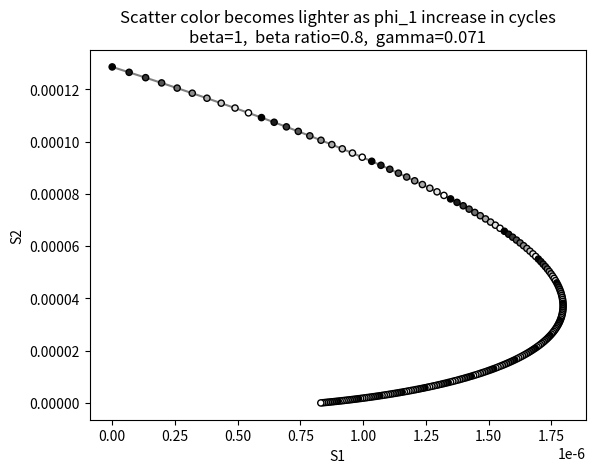

Generate this figure with matplotlib:
import numpy as np
import matplotlib.pyplot as plt
from scipy.optimize import minimize

binary_iterations = 50


def two_group_simulate(phi1, phi2, beta, beta_ratio, gamma, epsilon, T, num_steps=10000, plot=False):
	"""
	Simulate 2 group2 with interaction
	"""
	S1 = [phi1 * (1 - epsilon)]
	I1 = [phi1 * epsilon]
	R1 = [0]
	S2 = [phi2 * (1 - epsilon)]
	I2 = [phi2 * epsilon]
	R2 = [0]
	dt = T / num_steps
	t_range = np.arange(0, T + dt, dt)
	for t in t_range[1:]:
		dS1 = -(beta * I1[-1] + beta * beta_ratio * I2[-1]) * S1[-1] * dt
		dI1 = -dS1 - gamma * I1[-1] * dt
		dR1 = gamma * I1[-1] * dt
		dS2 = -(beta * beta_ratio * I1[-1] + beta * beta_ratio * beta_ratio * I2[-1]) * S2[-1] * dt
		dI2 = -dS2 - gamma * I2[-1] * dt
		dR2 = gamma * I2[-1] * dt
		S1.append(S1[-1] + dS1)
		I1.append(I1[-1] + dI1)
		R1.append(R1[-1] + dR1)
		S2.append(S2[-1] + dS2)
		I2.append(I2[-1] + dI2)
		R2.append(R2[-1] + dR2)
	if plot:
		fig = plt.figure()
		ax1 = fig.add_subplot(121)
		ax2 = fig.add_subplot(122)
		# ax1.plot(t_range[-round(num_steps / 10):], S1[-round(num_steps / 10):], label='S1')
		# ax1.plot(t_range[-round(num_steps / 10):], S2[-round(num_steps / 10):], label='S2')
		ax1.plot(t_range, S1, label='S1')
		ax1.plot(t_range, S2, label='S2')
		ax2.plot(t_range, [I1[i] / phi1 for i in range(len(I1))], label='I1')
		ax2.plot(t_range, [I2[i] / phi2 for i in range(len(I2))], label='I2')
		ax1.legend()
		ax2.legend()
		plt.show()
	return t_range, S1, S2


def NE_searcher(beta1, beta2, gamma, epsilon, T):
	# try phi1=1
	return


def utility_plotter(beta, beta_ratio, gamma, epsilon, T, payment_ratio):
	"""
	plot the group and individual utility of 2 groups interacting over phi
	"""
	phi1_step = 0.01
	phi1_range = np.arange(phi1_step, 1, phi1_step)
	# print(phi1_range, phi1_range[1:-1])
	group_utility1 = []
	group_utility2 = []
	individual_utility1 = []
	individual_utility2 = []

	# # phi1 = 0
	# phi1 = 0
	# phi2 = 1 - phi1
	# t_range, S1, S2 = two_group_simulate(phi1, phi2, beta, beta_ratio, gamma, epsilon, T, plot=False)
	# group_utility1.append(np.mean(S1) * T * payment_ratio)
	# group_utility2.append(np.mean(S2) * T)
	# individual_utility1.append(payment_ratio)
	# individual_utility2.append(group_utility2[-1] / phi2)

	for phi1 in phi1_range:
		phi2 = 1 - phi1
		t_range, S1, S2 = two_group_simulate(phi1, phi2, beta, beta_ratio, gamma, epsilon, T, plot=False)
		group_utility1.append(np.mean(S1) * T * payment_ratio)
		group_utility2.append(np.mean(S2) * T)
		individual_utility1.append(group_utility1[-1] / phi1)
		individual_utility2.append(group_utility2[-1] / phi2)

	# # phi1 = 1
	# phi1 = 1
	# phi2 = 1 - phi1
	# t_range, S1, S2 = two_group_simulate(phi1, phi2, beta, beta_ratio, gamma, epsilon, T, plot=False)
	# group_utility1.append(np.mean(S1) * T * payment_ratio)
	# group_utility2.append(np.mean(S2) * T)
	# individual_utility1.append(group_utility1[-1] / phi1)
	# individual_utility2.append(1)

	fig = plt.figure()
	ax1 = fig.add_subplot(121)
	ax2 = fig.add_subplot(122)
	ax1.plot(phi1_range, group_utility1, label='Group 1')
	ax1.plot(phi1_range, group_utility2, label='Group 2')
	ax1.plot(phi1_range, [group_utility1[i] + group_utility2[i] for i in range(len(group_utility1))], label='Social')
	ax2.plot(phi1_range, individual_utility1, label='Group 1')
	ax2.plot(phi1_range, individual_utility2, label='Group 2')
	ax1.set_xlabel('phi1')
	ax2.set_xlabel('phi1')
	ax1.set_title('Group utility')
	ax2.set_title('Individual utility')
	ax1.legend()
	ax2.legend()
	plt.show()
	return


def final_size_plotter(phi1, beta, beta_ratio, gamma, epsilon):
	"""
	Plot the final size functions. The zero points are the final sizes
	"""
	phi2 = 1 - phi1
	b11 = beta
	b12 = b21 = beta * beta_ratio
	b22 = beta * beta_ratio * beta_ratio

	def func_S1_final(S1, S2):
		S1_0 = phi1 * (1 - epsilon)
		return S1 - S1_0 * np.exp(b11 / gamma * (S1 - phi1) + b12 / gamma * (S2 - phi2))

	def func_S2_final(S1, S2):
		S2_0 = phi2 * (1 - epsilon)
		return S2 - S2_0 * np.exp(b21 / gamma * (S1 - phi1) + b22 / gamma * (S2 - phi2))

	S1_step = 0.01
	S1_range = np.arange(0, 1 + S1_step, S1_step)
	S2_step = 0.1
	S2_range = np.arange(0, phi2 + S2_step, S2_step)
	fig = plt.figure()
	ax1 = fig.add_subplot(121)
	ax1.axhline(0, c='grey', linestyle=':')
	ax1.set_xlabel('S1')
	for S2 in S2_range:
		S1_final = []
		positive = False
		for S1 in S1_range:
			ret = func_S1_final(S1, S2)
			S1_final.append(ret)
			if ret > 0:
				positive = True
			if positive and ret < 0:
				break

		ax1.plot(S1_range[:len(S1_final)], S1_final, label=f'S2={round(S2, 2)}')

	S2_step = 0.01
	S2_range = np.arange(0, 1 + S2_step, S2_step)
	S1_step = 0.1
	S1_range = np.arange(0, phi1 + S1_step, S1_step)
	ax2 = fig.add_subplot(122)
	ax2.axhline(0, c='grey', linestyle=':')
	ax2.set_xlabel('S2')
	for S1 in S1_range:
		S2_final = []
		positive = False
		for S2 in S2_range:
			ret = func_S2_final(S1, S2)
			S2_final.append(ret)
			if ret > 0:
				positive = True
			if positive and ret < 0:
				break

		ax2.plot(S2_range[:len(S2_final)], S2_final, label=f'S1={round(S1, 2)}')

	ax1.legend()
	ax2.legend()
	plt.show()
	return


def final_size_searcher_scipy(beta, beta_ratio, gamma, epsilon):
	"""
	search for the final sizes of 2 groups interacting using SciPy optimizer
	"""
	phi1_step = 0.01
	phi1_range = np.arange(0, 1 + phi1_step, phi1_step)
	S1_infs = []
	S2_infs = []
	S1_approx = []
	S2_approx = []
	for phi1 in phi1_range:
		phi2 = 1 - phi1
		optimal = minimize(two_group_loss, [phi1 / 2, phi2 / 2],
		                   args=(phi1, beta, beta_ratio, gamma, epsilon),
		                   method='L-BFGS-B',
		                   bounds=[(0, phi1), (0, phi2)])
		# print(optimal.fun)
		S1, S2 = optimal.x
		S1_infs.append(S1)
		S2_infs.append(S2)
		S1_approx.append((1 - epsilon) * phi1 *
		                 (gamma - beta * (phi1 + beta_ratio * (beta_ratio + epsilon - beta_ratio * epsilon) * phi2)) /
		                 (gamma + beta * (epsilon - 1) * (phi1 + beta_ratio ** 2 * phi2)))
		S2_approx.append((1 - epsilon) * phi2 *
		                 (gamma - beta * (phi1 + (beta_ratio - 1) * epsilon * phi1 + beta_ratio ** 2 * phi2)) /
		                 (gamma + beta * (epsilon - 1) * (phi1 + beta_ratio ** 2 * phi2)))
	# print([(S1, S2) for (S1, S2) in zip(S1_infs, S2_infs)])
	fig = plt.figure()
	ax1 = fig.add_subplot()
	ax1.plot(S1_infs, S2_infs)
	# [ax1.scatter(S1_infs[i], S2_infs[i], color='blue', alpha=1 - 0.75 * phi1_range[i], s=1) for i in
	#  range(len(S1_infs))]
	# [ax1.scatter(S1_approx[i], S2_approx[i], color='red', alpha=1 - 0.75 * phi1_range[i], s=1) for i in
	#  range(len(S1_approx))]
	ax1.set_xlabel(r'$S_1(\infty)$')
	ax1.set_ylabel(r'$S_2(\infty)$')
	plt.show()
	return


def final_size_searcher_binary(beta, beta_ratio, gamma, epsilon):
	"""
	search for the final sizes of 2 groups interacting using binary search
	"""
	phi1_step = 0.005
	phi1_range = np.arange(0, 1 + phi1_step, phi1_step)
	l = len(phi1_range)
	S1_final = []
	S2_final = []
	for phi1 in phi1_range:
		phi2 = 1 - phi1
		S2_l = 0
		S2_r = phi2 * (1 - epsilon)
		for _ in range(binary_iterations):
			S2_m = (S2_l + S2_r) / 2
			S1 = S1_final_searcher(S2_m, beta, beta_ratio, gamma, epsilon, phi1)
			f = f2([S1, S2_m], phi1, beta, beta_ratio, gamma, epsilon)
			if f > 0:
				S2_r = S2_m
			else:
				S2_l = S2_m
		S2 = S2_m
		S1 = S1_final_searcher(S2, beta, beta_ratio, gamma, epsilon, phi1)
		S1_final.append(S1)
		S2_final.append(S2)
	fig = plt.figure()
	ax1 = fig.add_subplot()
	ax1.set_xlabel('S1')
	ax1.set_ylabel('S2')
	ax1.set_title('Scatter color becomes lighter as phi_1 increase in cycles\n'
	              f'beta={round(beta, 3)},  beta ratio={round(beta_ratio, 3)},  gamma={round(gamma, 3)}')
	ax1.plot(S1_final, S2_final, color='gray')
	# cs = [np.exp(i - l) / np.exp(l) for i in range(l)]
	# ax1.scatter(S1_final, S2_final, c=cs, cmap='binary_r')
	for i in range(20):
		ax1.scatter(S1_final[round(i * l / 20):round((i + 1) * l / 20)],
		            S2_final[round(i * l / 20):round((i + 1) * l / 20)],
		            c=range(round(i * l / 20), round((i + 1) * l / 20)),
		            edgecolors='black', cmap='binary_r', s=20, zorder=2)
	plt.show()
	return


def S1_final_searcher(S2, beta, beta_ratio, gamma, epsilon, phi1):
	S_trace = []
	f_trace = []
	S1_l = 0
	S1_r = phi1 * (1 - epsilon)
	for _ in range(binary_iterations):
		S1_m = (S1_l + S1_r) / 2
		f = f1([S1_m, S2], phi1, beta, beta_ratio, gamma, epsilon)
		S_trace.append(S1_m)
		f_trace.append(f)
		if f > 0:
			S1_r = S1_m
		else:
			S1_l = S1_m
	# print(S_trace)
	# print(f_trace)
	# fig = plt.figure()
	# ax1 = fig.add_subplot()
	# ax1.plot(S_trace, f_trace)
	# plt.show()
	return S1_m


def two_group_loss(point, phi1, beta, beta_ratio, gamma, epsilon):
	loss = f1(point, phi1, beta, beta_ratio, gamma, epsilon) ** 2
	loss += f2(point, phi1, beta, beta_ratio, gamma, epsilon) ** 2
	return loss


def f1(point, phi1, beta, beta_ratio, gamma, epsilon):
	[S1, S2] = point
	phi2 = 1 - phi1
	b11 = beta
	b12 = beta * beta_ratio
	# b22 = beta * beta_ratio * beta_ratio
	S1_0 = phi1 * (1 - epsilon)
	# S2_0 = phi2 * (1 - epsilon)
	ret = S1 - S1_0 * np.exp(b11 / gamma * (S1 - phi1) + b12 / gamma * (S2 - phi2))
	return ret


def f2(point, phi1, beta, beta_ratio, gamma, epsilon):
	[S1, S2] = point
	phi2 = 1 - phi1
	# b11 = beta
	b21 = beta * beta_ratio
	b22 = beta * beta_ratio * beta_ratio
	# S1_0 = phi1 * (1 - epsilon)
	S2_0 = phi2 * (1 - epsilon)
	ret = S2 - S2_0 * np.exp(b21 / gamma * (S1 - phi1) + b22 / gamma * (S2 - phi2))
	return ret


def f1_plotter(beta, beta_ratio, gamma, epsilon):
	fig = plt.figure()
	ax1 = fig.add_subplot()
	phi1 = phi2 = 0.5
	S2_range = np.arange(0, phi2, 0.1)
	for S2 in S2_range:
		S1_range = np.arange(0, phi1, 0.001)
		fs = [f1([S1, S2], phi1, beta, beta_ratio, gamma, epsilon) for S1 in S1_range]
		ax1.plot(S1_range, fs, label=f'S2={round(S2, 2)}')

	ax1.set_xlabel('S1')
	ax1.set_ylabel('f')
	ax1.legend()
	plt.show()
	return


def main():
	# two_group_simulate(0.1, 0.9, 1, 0.5, 1/14, 0.0001, 1000, 10000, True)
	# utility_plotter(1, 0.9, 1 / 14, 0.0001, 100, 1.025)
	# final_size_plotter(0.5, 0.5, 0.5, 1 / 14, 0.0001)
	# final_size_searcher_scipy(2, 0.5, 1 / 14, 0.0001)
	final_size_searcher_binary(1, 0.8, 1 / 14, 0.0001)
	# f1_plotter(0.5, 0.5, 1 / 14, 0.0001)
	return


if __name__ == '__main__':
	main()
